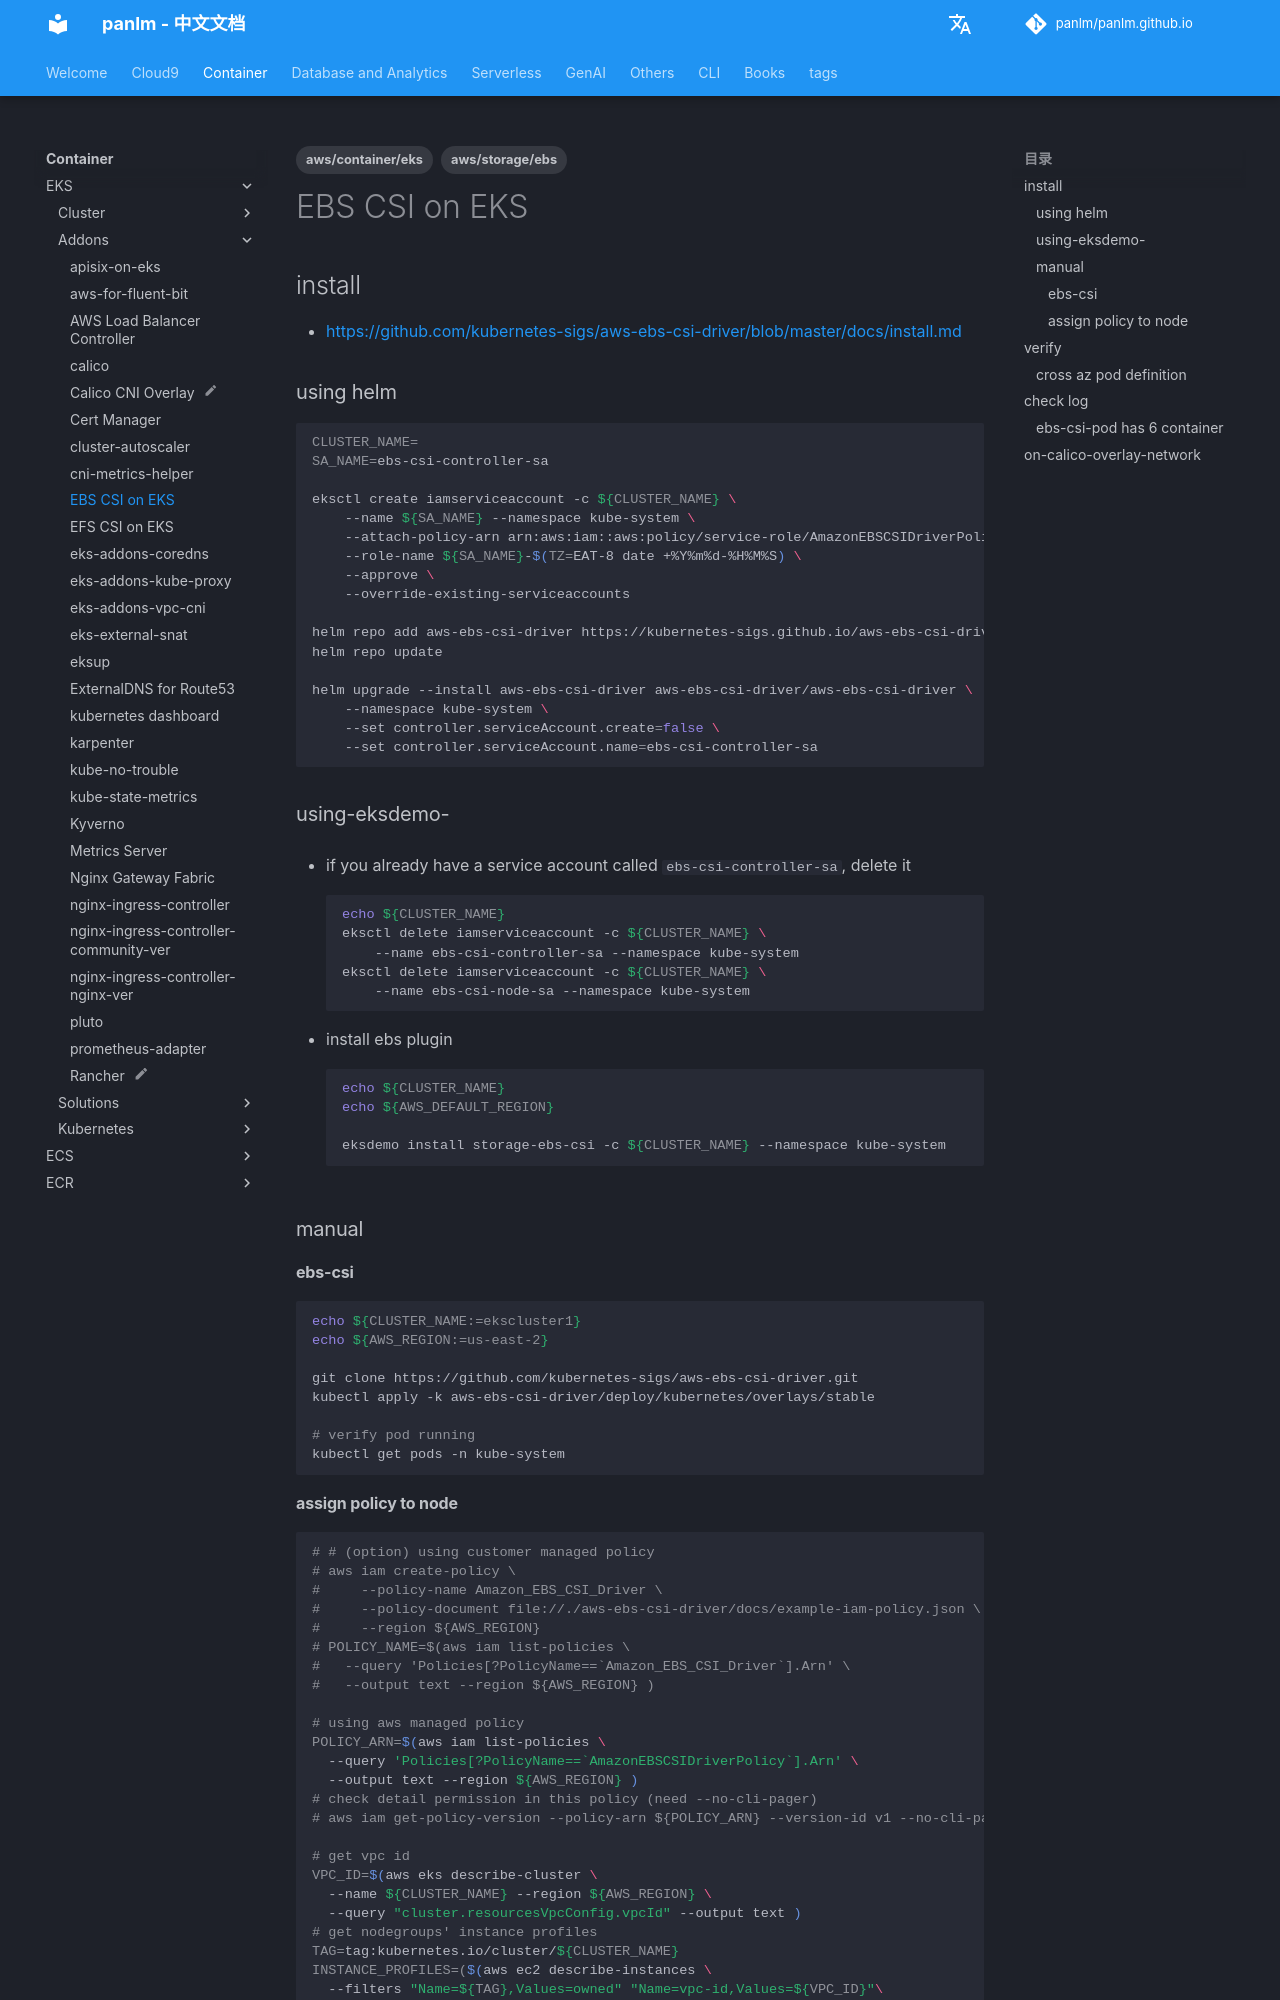

repository: panlm/panlm.github.io · page: zh/EKS/addons/ebs-csi/index.html · generator: mkdocs

---
title: EBS CSI on EKS
description: 使用 EBS 作为 Pod 持久化存储
created: 2022-06-24 14:41:33.643000
last_modified: 2024-03-27
tags:
- aws/storage/ebs
- aws/container/eks
permalink: git-mkdocs/eks/addons/ebs-csi
---

# EBS CSI on EKS

## install

- https://github.com/kubernetes-sigs/aws-ebs-csi-driver/blob/master/docs/install.md

### using helm

```sh
CLUSTER_NAME=
SA_NAME=ebs-csi-controller-sa

eksctl create iamserviceaccount -c ${CLUSTER_NAME} \
    --name ${SA_NAME} --namespace kube-system \
    --attach-policy-arn arn:aws:iam::aws:policy/service-role/AmazonEBSCSIDriverPolicy \
    --role-name ${SA_NAME}-$(TZ=EAT-8 date +%Y%m%d-%H%M%S) \
    --approve \
    --override-existing-serviceaccounts

helm repo add aws-ebs-csi-driver https://kubernetes-sigs.github.io/aws-ebs-csi-driver
helm repo update

helm upgrade --install aws-ebs-csi-driver aws-ebs-csi-driver/aws-ebs-csi-driver \
    --namespace kube-system \
    --set controller.serviceAccount.create=false \
    --set controller.serviceAccount.name=ebs-csi-controller-sa 

```

### using-eksdemo-
- if you already have a service account called `ebs-csi-controller-sa`, delete it
```sh
echo ${CLUSTER_NAME}
eksctl delete iamserviceaccount -c ${CLUSTER_NAME} \
    --name ebs-csi-controller-sa --namespace kube-system
eksctl delete iamserviceaccount -c ${CLUSTER_NAME} \
    --name ebs-csi-node-sa --namespace kube-system

```
- install ebs plugin
```sh
echo ${CLUSTER_NAME}
echo ${AWS_DEFAULT_REGION}

eksdemo install storage-ebs-csi -c ${CLUSTER_NAME} --namespace kube-system

```

### manual

#### ebs-csi
```sh
echo ${CLUSTER_NAME:=ekscluster1}
echo ${AWS_REGION:=us-east-2}

git clone https://github.com/kubernetes-sigs/aws-ebs-csi-driver.git
kubectl apply -k aws-ebs-csi-driver/deploy/kubernetes/overlays/stable

# verify pod running
kubectl get pods -n kube-system

```
